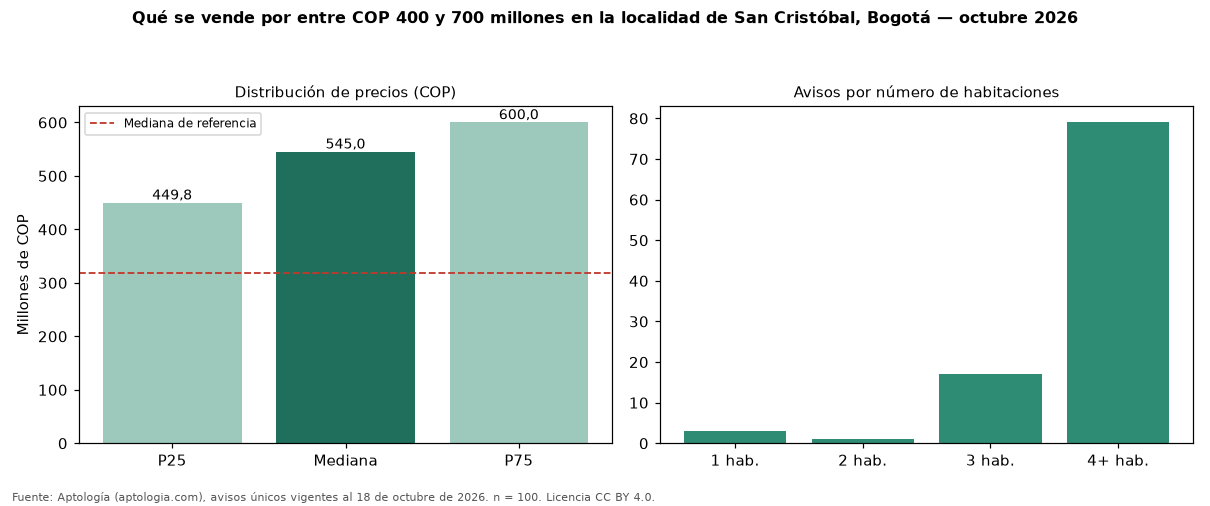

Values plotted in this chart, from the file beside it:
seccion, metrica, valor_cop, n
precio, p25, 449750000, 100
precio, mediana, 545000000, 100
precio, p75, 600000000, 100
cop_por_m2, p25, 1862381, 100
cop_por_m2, mediana, 2760000, 100
cop_por_m2, p75, 3784722, 100
area, area_mediana_m2, 208.0, 100
habitaciones, 1, 450000000, 3
habitaciones, 3, 550000000, 17
habitaciones, 4+, 550000000, 79
administracion, mediana, 240000, 17
estrato, moda, 2, 
parqueadero, porcentaje_con_parqueadero, 69.0, 100
referencia, mediana_referencia, 319000000, 475
referencia, mediana_cop_por_m2_referencia, 3695652, 475
